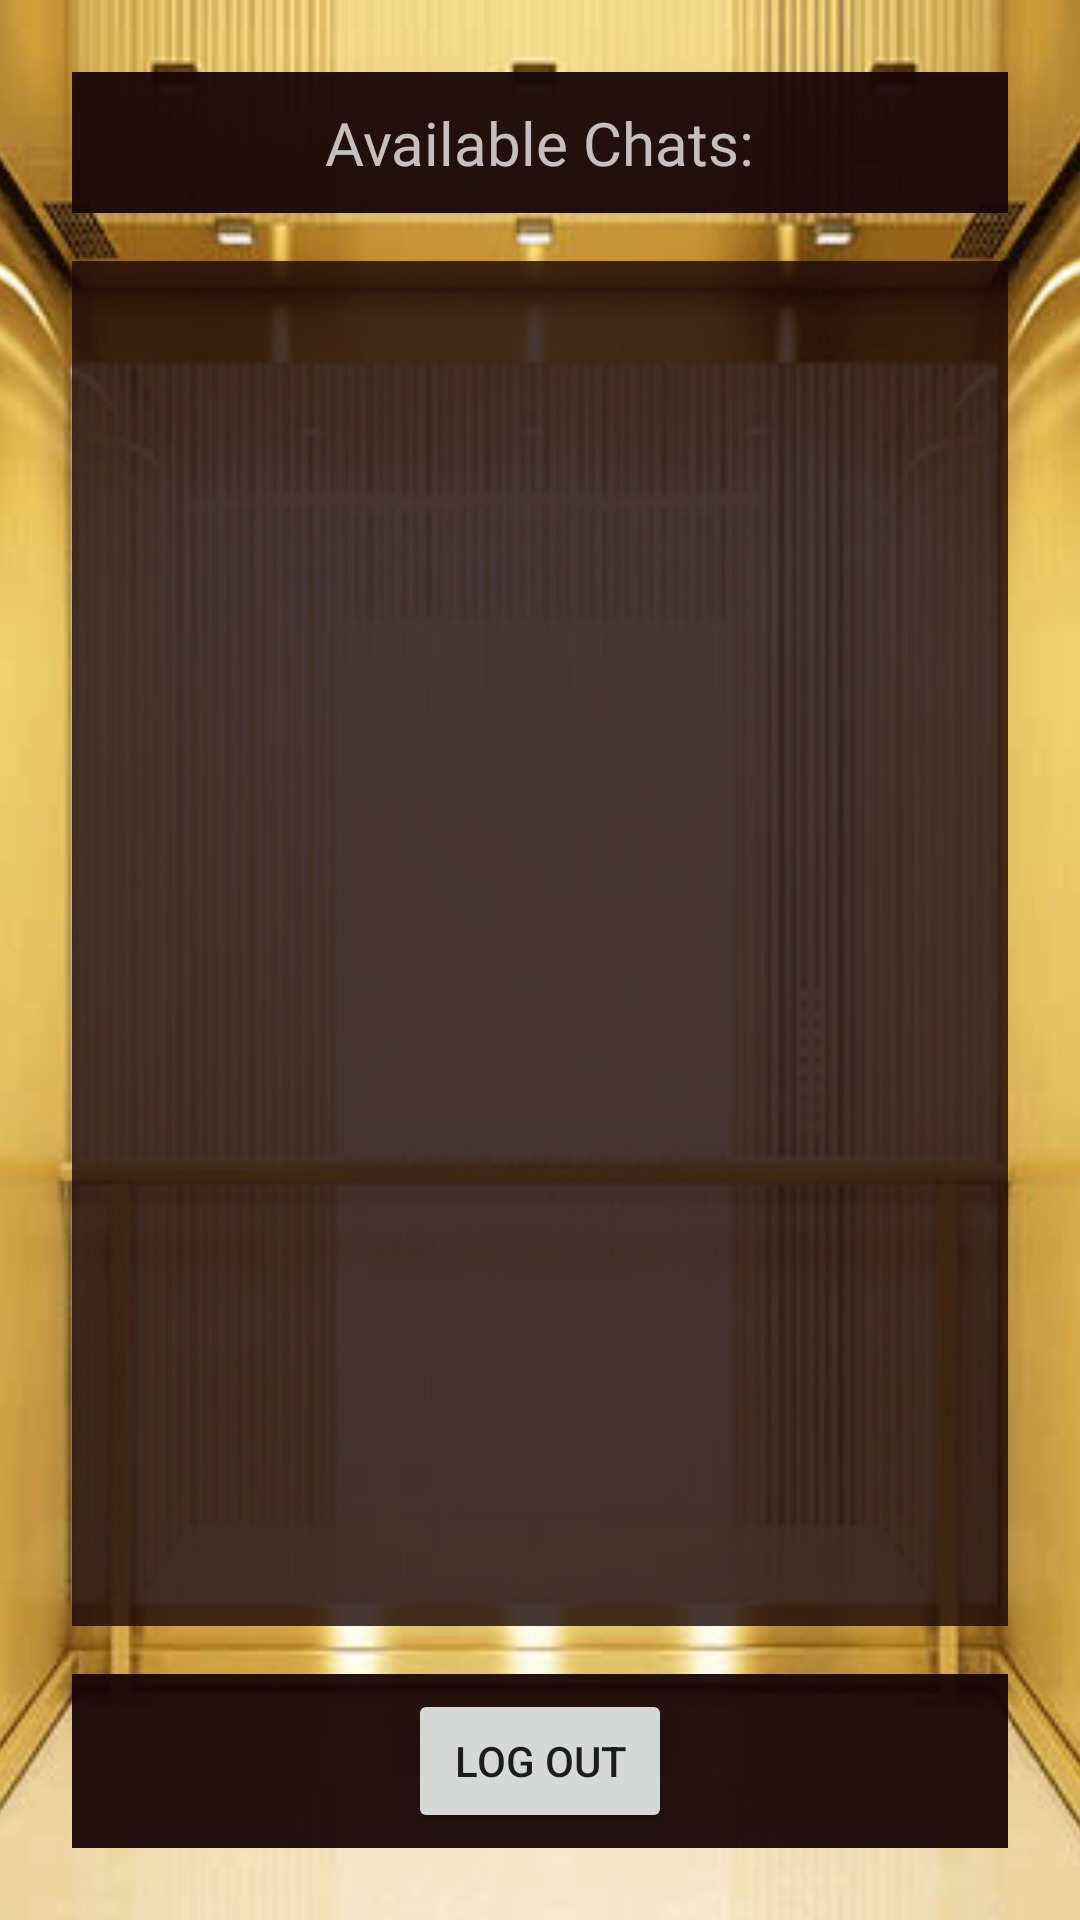

Layout XML and referenced resources for this Android screen:
<!-- AndroidManifest.xml: application theme AppTheme -->
<!-- res/layout/activity_second.xml -->
<?xml version="1.0" encoding="utf-8"?>
<androidx.constraintlayout.widget.ConstraintLayout xmlns:android="http://schemas.android.com/apk/res/android"
    xmlns:app="http://schemas.android.com/apk/res-auto"
    xmlns:tools="http://schemas.android.com/tools"
    android:layout_width="match_parent"
    android:layout_height="match_parent"
    tools:context=".SecondActivity">

    <ImageView
        android:id="@+id/bg"
        android:layout_width="fill_parent"
        android:layout_height="fill_parent"
        android:scaleType="centerCrop"
        app:layout_constraintEnd_toEndOf="parent"
        app:layout_constraintStart_toStartOf="parent"
        app:layout_constraintTop_toTopOf="parent"
        app:srcCompat="@drawable/bg" />

    <LinearLayout
        android:id="@+id/headerOfList"
        android:layout_width="match_parent"
        android:layout_height="wrap_content"
        android:layout_marginStart="24dp"
        android:layout_marginTop="24dp"
        android:layout_marginEnd="24dp"
        android:background="#F2190707"
        android:gravity="center|center_horizontal|center_vertical"
        android:orientation="horizontal"
        android:padding="5sp"
        app:layout_constraintEnd_toEndOf="parent"
        app:layout_constraintStart_toStartOf="parent"
        app:layout_constraintTop_toTopOf="parent">

        <TextView
            android:id="@+id/headerText"
            android:layout_width="wrap_content"
            android:layout_height="wrap_content"
            android:layout_margin="5sp"
            android:fontFamily="@font/autour_one"
            android:text="Available Chats:"
            android:textColor="#BCFFFFFF"
            android:textSize="20sp" />
    </LinearLayout>

    <LinearLayout
        android:layout_width="fill_parent"
        android:layout_height="0dp"
        android:orientation="vertical"
        android:layout_marginStart="24dp"
        android:layout_marginTop="16dp"
        android:layout_marginEnd="24dp"
        android:layout_marginBottom="16dp"
        android:background="#CC190707"
        app:layout_constraintBottom_toTopOf="@+id/buttonHolder"
        app:layout_constraintEnd_toEndOf="parent"
        app:layout_constraintStart_toStartOf="parent"
        app:layout_constraintTop_toBottomOf="@id/headerOfList">

        <ListView
            android:id="@+id/levi"
            android:layout_width="match_parent"
            android:layout_height="wrap_content"
            android:padding="4dp" />
    </LinearLayout>

    <LinearLayout
        android:id="@+id/buttonHolder"
        android:layout_width="fill_parent"
        android:layout_height="wrap_content"
        android:layout_marginStart="24dp"
        android:layout_marginEnd="24dp"
        android:layout_marginBottom="24dp"
        android:background="#F2190707"
        android:gravity="center_horizontal"
        android:orientation="horizontal"
        android:padding="5sp"
        app:layout_constraintBottom_toBottomOf="parent"
        app:layout_constraintEnd_toEndOf="parent"
        app:layout_constraintStart_toStartOf="parent">

        <Button
            android:id="@+id/logoutButton"
            android:layout_width="wrap_content"
            android:layout_height="wrap_content"
            android:onClick="mLogoutFromTalk"
            android:text="Log Out" />
    </LinearLayout>

</androidx.constraintlayout.widget.ConstraintLayout>
<!-- resources referenced by this layout -->
<resources>
  <!-- drawable bg: png bitmap (drawable, 43804 bytes) -->
  <style name="AppTheme" parent="Theme.AppCompat.Light.NoActionBar">
          
          <item name="colorPrimary">@color/colorPrimary</item>
          <item name="colorPrimaryDark">@color/colorPrimaryDark</item>
          <item name="colorAccent">#C7FFFFFF</item>
      </style>
  <!-- not gathered from this repository: default colours our renderer supplied (Android Studio template values) -->
  <color name="colorPrimary">#FF6200EE</color>
  <color name="colorPrimaryDark">#FF3700B3</color>
</resources>
